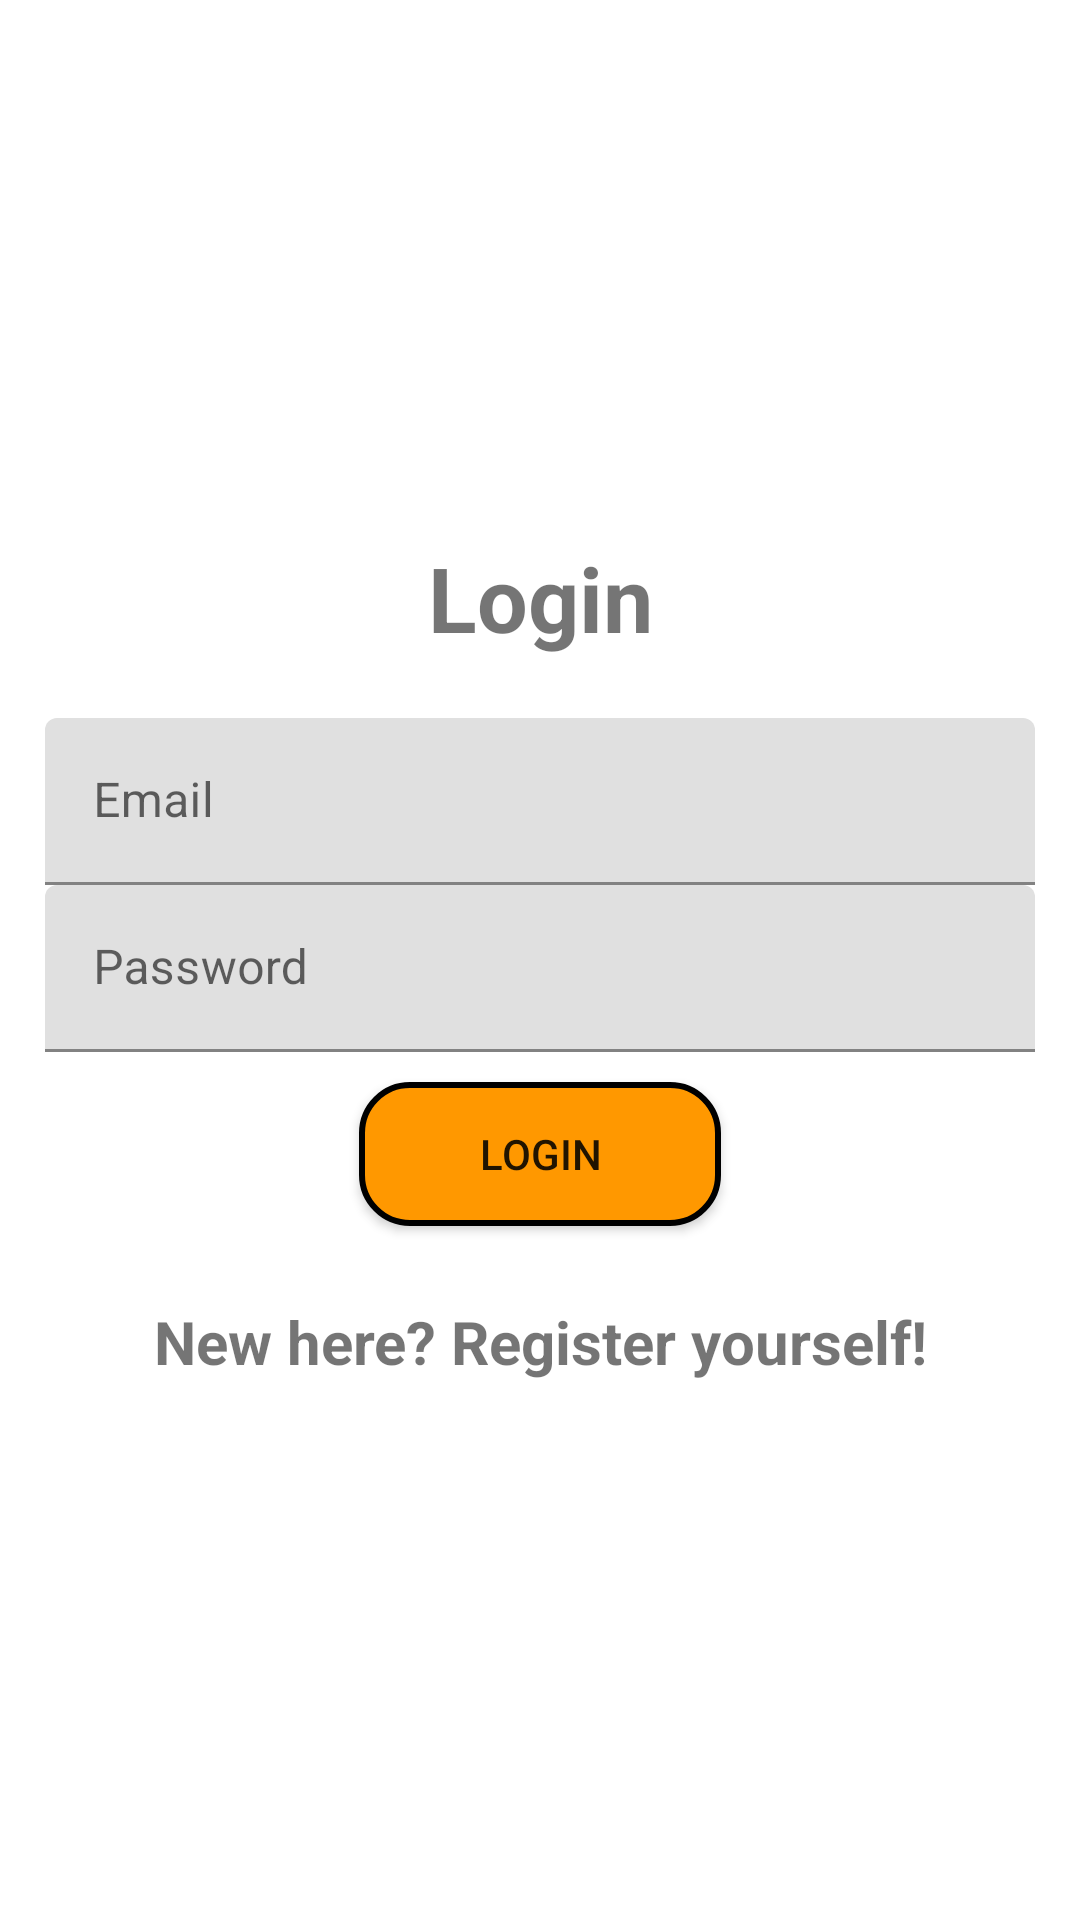

The Android layout XML behind this screen, and the referenced resources:
<!-- AndroidManifest.xml: application theme Theme.Carpooling -->
<!-- res/layout/activity_email_login.xml -->
<?xml version="1.0" encoding="utf-8"?>
<LinearLayout xmlns:android="http://schemas.android.com/apk/res/android"
    xmlns:app="http://schemas.android.com/apk/res-auto"
    xmlns:tools="http://schemas.android.com/tools"
    android:layout_width="match_parent"
    android:orientation="vertical"
    android:gravity="center"
    android:padding="15dp"
    android:layout_height="match_parent"
    tools:context=".EmailLoginActivity">

    <TextView
        android:text="@string/login"
        android:textSize="30sp"
        android:textStyle="bold"
        android:gravity="center"
        android:layout_marginBottom="20dp"
        android:layout_width="match_parent"
        android:layout_height="wrap_content"  />
    
    <com.google.android.material.textfield.TextInputLayout
        android:layout_width="match_parent"
        android:layout_height="wrap_content">
        <com.google.android.material.textfield.TextInputEditText
            android:id="@+id/email"
            android:hint="@string/email"
            android:layout_width="match_parent"
            android:layout_height="wrap_content" />
    </com.google.android.material.textfield.TextInputLayout>

    <com.google.android.material.textfield.TextInputLayout
        android:layout_width="match_parent"
        android:layout_height="wrap_content">
        <com.google.android.material.textfield.TextInputEditText
            android:id="@+id/password"
            android:hint="@string/password"
            android:layout_width="match_parent"
            android:layout_height="wrap_content" />
    </com.google.android.material.textfield.TextInputLayout>

    <ProgressBar
        android:id="@+id/progressBar"
        android:visibility="gone"
        android:layout_width="wrap_content"
        android:layout_height="wrap_content" />

    <Button
        android:id="@+id/btn_login"
        android:text="@string/login"
        android:background="@drawable/layout_button_login"
        app:backgroundTint="@null"
        android:paddingLeft="40dp"
        android:paddingRight="40dp"
        android:layout_margin="10dp"
        android:layout_width="wrap_content"
        android:layout_height="wrap_content"/>


    <TextView
        android:id="@+id/RegisterNow"
        android:textStyle="bold"
        android:textSize="20sp"
        android:gravity="center"
        android:layout_marginTop="15dp"
        android:text="@string/register_yourself"
        android:layout_width="match_parent"
        android:layout_height="wrap_content" />


</LinearLayout>
<!-- resources referenced by this layout -->
<resources>
  <!-- drawable layout_button_login (drawable) -->
  <?xml version="1.0" encoding="utf-8"?>
  <shape xmlns:android="http://schemas.android.com/apk/res/android">
  
      <stroke
          android:width="2dp"
          android:color="@color/black" />
      <corners
          android:radius="16dp" />
      <solid
          android:color="@color/colorPrimary" />
  
  </shape>
  <string name="email">Email</string>
  <string name="login">Login</string>
  <string name="password">Password</string>
  <string name="register_yourself">New here? Register yourself!</string>
  <style name="Theme.Carpooling" parent="Theme.MaterialComponents.DayNight.DarkActionBar">
          
          <item name="colorPrimary">@color/purple_500</item>
          <item name="colorPrimaryVariant">@color/purple_700</item>
          <item name="colorOnPrimary">@color/white</item>
          
          <item name="colorSecondary">@color/teal_200</item>
          <item name="colorSecondaryVariant">@color/teal_700</item>
          <item name="colorOnSecondary">@color/black</item>
          
          <item name="android:statusBarColor">?attr/colorPrimaryVariant</item>
          
      </style>
  <color name="black">#FF000000</color>
  <color name="colorPrimary">#FF9800</color>
  <color name="purple_500">#FF6200EE</color>
  <color name="purple_700">#FF3700B3</color>
  <color name="white">#FFFFFFFF</color>
  <color name="teal_200">#FF03DAC5</color>
  <color name="teal_700">#FF018786</color>
</resources>
